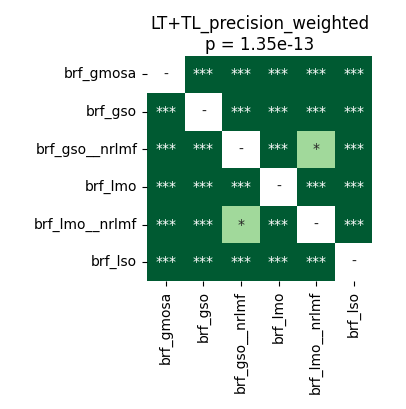

The data file committed next to this chart (first rows):
	brf_gmosa	brf_gso	brf_gso__nrlmf	brf_lmo	brf_lmo__nrlmf	brf_lso
brf_gmosa	1.0	3.814697265625e-05	3.814697265625e-05	3.814697265625e-05	3.814697265625e-05	3.814697265625e-05
brf_gso	3.814697265625e-05	1.0	3.814697265625e-05	0.0001635	3.814697265625e-05	0.0001635
brf_gso__nrlmf	3.814697265625e-05	3.814697265625e-05	1.0	3.814697265625e-05	0.04431	3.814697265625e-05
brf_lmo	3.814697265625e-05	0.0001635	3.814697265625e-05	1.0	3.814697265625e-05	3.814697265625e-05
brf_lmo__nrlmf	3.814697265625e-05	3.814697265625e-05	0.04431	3.814697265625e-05	1.0	3.814697265625e-05
brf_lso	3.814697265625e-05	0.0001635	3.814697265625e-05	3.814697265625e-05	3.814697265625e-05	1.0
